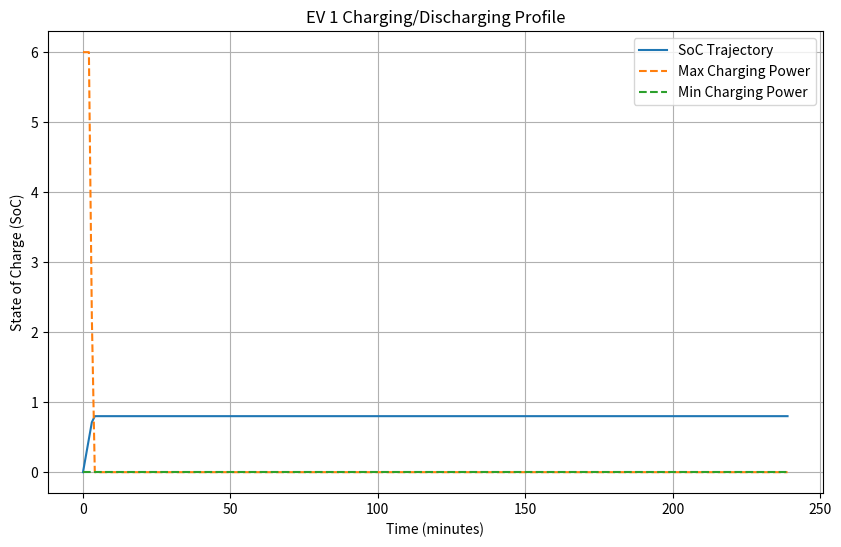
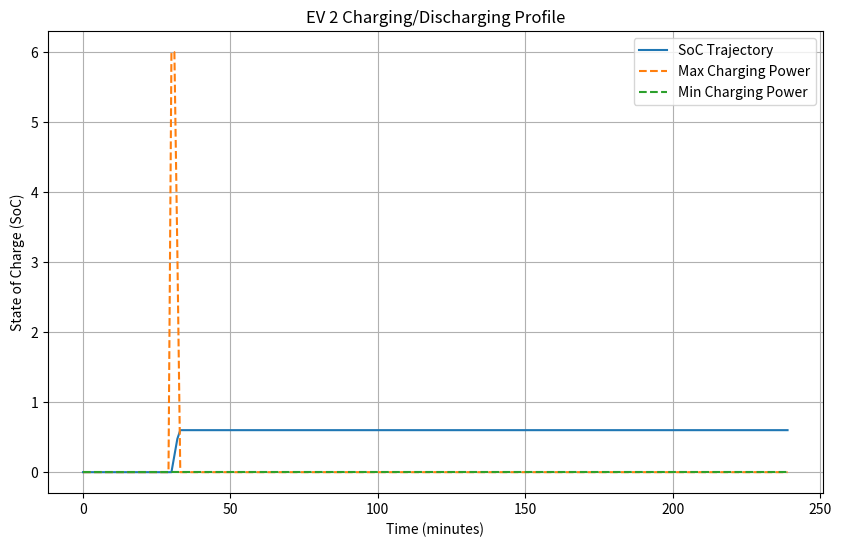

Python code for these plots, in order:
import numpy as np
import pandas as pd
import matplotlib.pyplot as plt

class EVChargingEnv:
    def __init__(self, num_agents, max_charging_power=6, max_discharging_power=-6, C_k=24, eta=0.95):
        self.num_agents = num_agents
        self.max_charging_power = max_charging_power
        self.max_discharging_power = max_discharging_power
        self.C_k = C_k
        self.eta = eta
        self.evs = []

    def add_ev(self, t_arrival, t_departure, required_soc):
        ev = {
            "t_arrival": t_arrival,
            "t_departure": t_departure,
            "required_soc": required_soc,
            "current_soc": 0,
            "soc_trajectory": [],
            "P_max": [],
            "P_min": []
        }
        self.evs.append(ev)

    def simulate(self, total_time):
        time = np.arange(0, total_time, 1)  # in minutes
        for t in time:
            for ev in self.evs:
                if t >= ev["t_arrival"] and t <= ev["t_departure"]:
                    # Calculate dynamic upper and lower bounds
                    SoC_UB = min(ev["required_soc"], ev["current_soc"] + (self.max_charging_power * self.eta) / self.C_k)
                    SoC_LB = max(ev["current_soc"], ev["current_soc"] + (self.max_discharging_power * self.eta) / self.C_k)
                    
                    # Calculate maximum and minimum charging power
                    P_max = min(self.max_charging_power, (SoC_UB - ev["current_soc"]) * self.C_k / self.eta)
                    P_min = max(self.max_discharging_power, (SoC_LB - ev["current_soc"]) * self.C_k / self.eta)
                    
                    ev["soc_trajectory"].append(ev["current_soc"])
                    ev["P_max"].append(P_max)
                    ev["P_min"].append(P_min)
                    
                    # Update current SoC based on max charging power for the next step
                    ev["current_soc"] += (P_max * self.eta) / self.C_k
                else:
                    ev["soc_trajectory"].append(ev["current_soc"])
                    ev["P_max"].append(0)
                    ev["P_min"].append(0)

    def plot(self):
        time = np.arange(len(self.evs[0]["soc_trajectory"]))
        for i, ev in enumerate(self.evs):
            plt.figure(figsize=(10, 6))
            plt.plot(time, ev["soc_trajectory"], label='SoC Trajectory')
            plt.plot(time, ev["P_max"], label='Max Charging Power', linestyle='--')
            plt.plot(time, ev["P_min"], label='Min Charging Power', linestyle='--')
            plt.xlabel('Time (minutes)')
            plt.ylabel('State of Charge (SoC)')
            plt.title(f'EV {i+1} Charging/Discharging Profile')
            plt.legend()
            plt.grid(True)
            plt.show()

# Example usage
env = EVChargingEnv(num_agents=10)
env.add_ev(t_arrival=0, t_departure=180, required_soc=0.8)  # EV 1
env.add_ev(t_arrival=30, t_departure=210, required_soc=0.6)  # EV 2
# Add more EVs as needed...

# Simulate for a total of 240 minutes (4 hours)
env.simulate(total_time=240)

# Plot the results
env.plot()